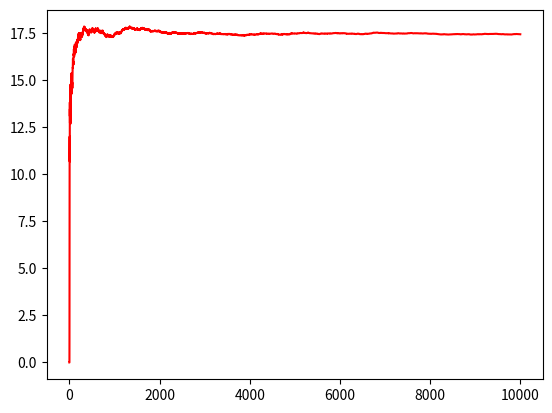

Write the Python code that produced this figure.
import numpy.random as nr
import matplotlib.pyplot as plt
class Funciones:
    def graficar(self):
        sum = 0
        ejex = []
        lista = []
        for i in range (0, 9999):
            sum += nr.randint(0,36)
            print(sum)
            ejex.append(i+1)
            lista.append(sum/(i+1))
        plt.plot(ejex,lista, 'r')
        plt.show()

class Ruleta:
    obj = Funciones()
    obj.graficar()
